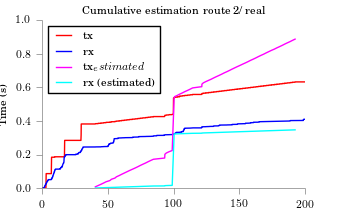

Source data for this figure (header and first rows):
time, tx, rx
40.34, 0.007462, 0.000528
42.46, 0.01492, 0.001056
44.57, 0.02239, 0.001584
46.56, 0.02985, 0.002112
48.43, 0.03731, 0.00264
51.42, 0.04477, 0.003168
52.53, 0.05224, 0.003696
55.27, 0.0597, 0.004224
56.39, 0.06716, 0.004752
58.5, 0.07462, 0.00528
60.37, 0.08209, 0.005808
62.36, 0.08955, 0.006336
64.35, 0.09701, 0.006864
66.34, 0.1045, 0.007392
68.45, 0.1119, 0.00792
70.57, 0.1194, 0.008448
72.56, 0.1269, 0.008976
74.42, 0.1343, 0.009504
76.41, 0.1418, 0.01003
78.53, 0.1492, 0.01056
80.39, 0.1567, 0.01109
82.38, 0.1642, 0.01162
84.5, 0.1716, 0.01214
93.11, 0.1791, 0.01267
93.16, 0.1866, 0.0132
93.21, 0.194, 0.01373
93.25, 0.2015, 0.01426
94.35, 0.2089, 0.01478
96.34, 0.2164, 0.01531
98.83, 0.2239, 0.01584
100.3, 0.5378, 0.3224
100.6, 0.5452, 0.323
102.7, 0.5527, 0.3235
104.5, 0.5601, 0.324
106.5, 0.5676, 0.3245
108.4, 0.5751, 0.3251
110.5, 0.5825, 0.3256
112.5, 0.59, 0.3261
114.4, 0.5975, 0.3266
121.4, 0.6049, 0.3272
121.4, 0.6124, 0.3277
121.5, 0.6198, 0.3282
122.5, 0.6273, 0.3288
124.3, 0.6348, 0.3293
126.5, 0.6422, 0.3298
128.6, 0.6497, 0.3303
130.4, 0.6572, 0.3309
132.4, 0.6646, 0.3314
134.5, 0.6721, 0.3319
136.5, 0.6795, 0.3325
138.4, 0.687, 0.333
140.5, 0.6945, 0.3335
142.5, 0.7019, 0.334
144.4, 0.7094, 0.3346
146.4, 0.7168, 0.3351
148.3, 0.7243, 0.3356
150.5, 0.7318, 0.3362
152.5, 0.7392, 0.3367
154.6, 0.7467, 0.3372
156.6, 0.7542, 0.3377
... 18 more rows
